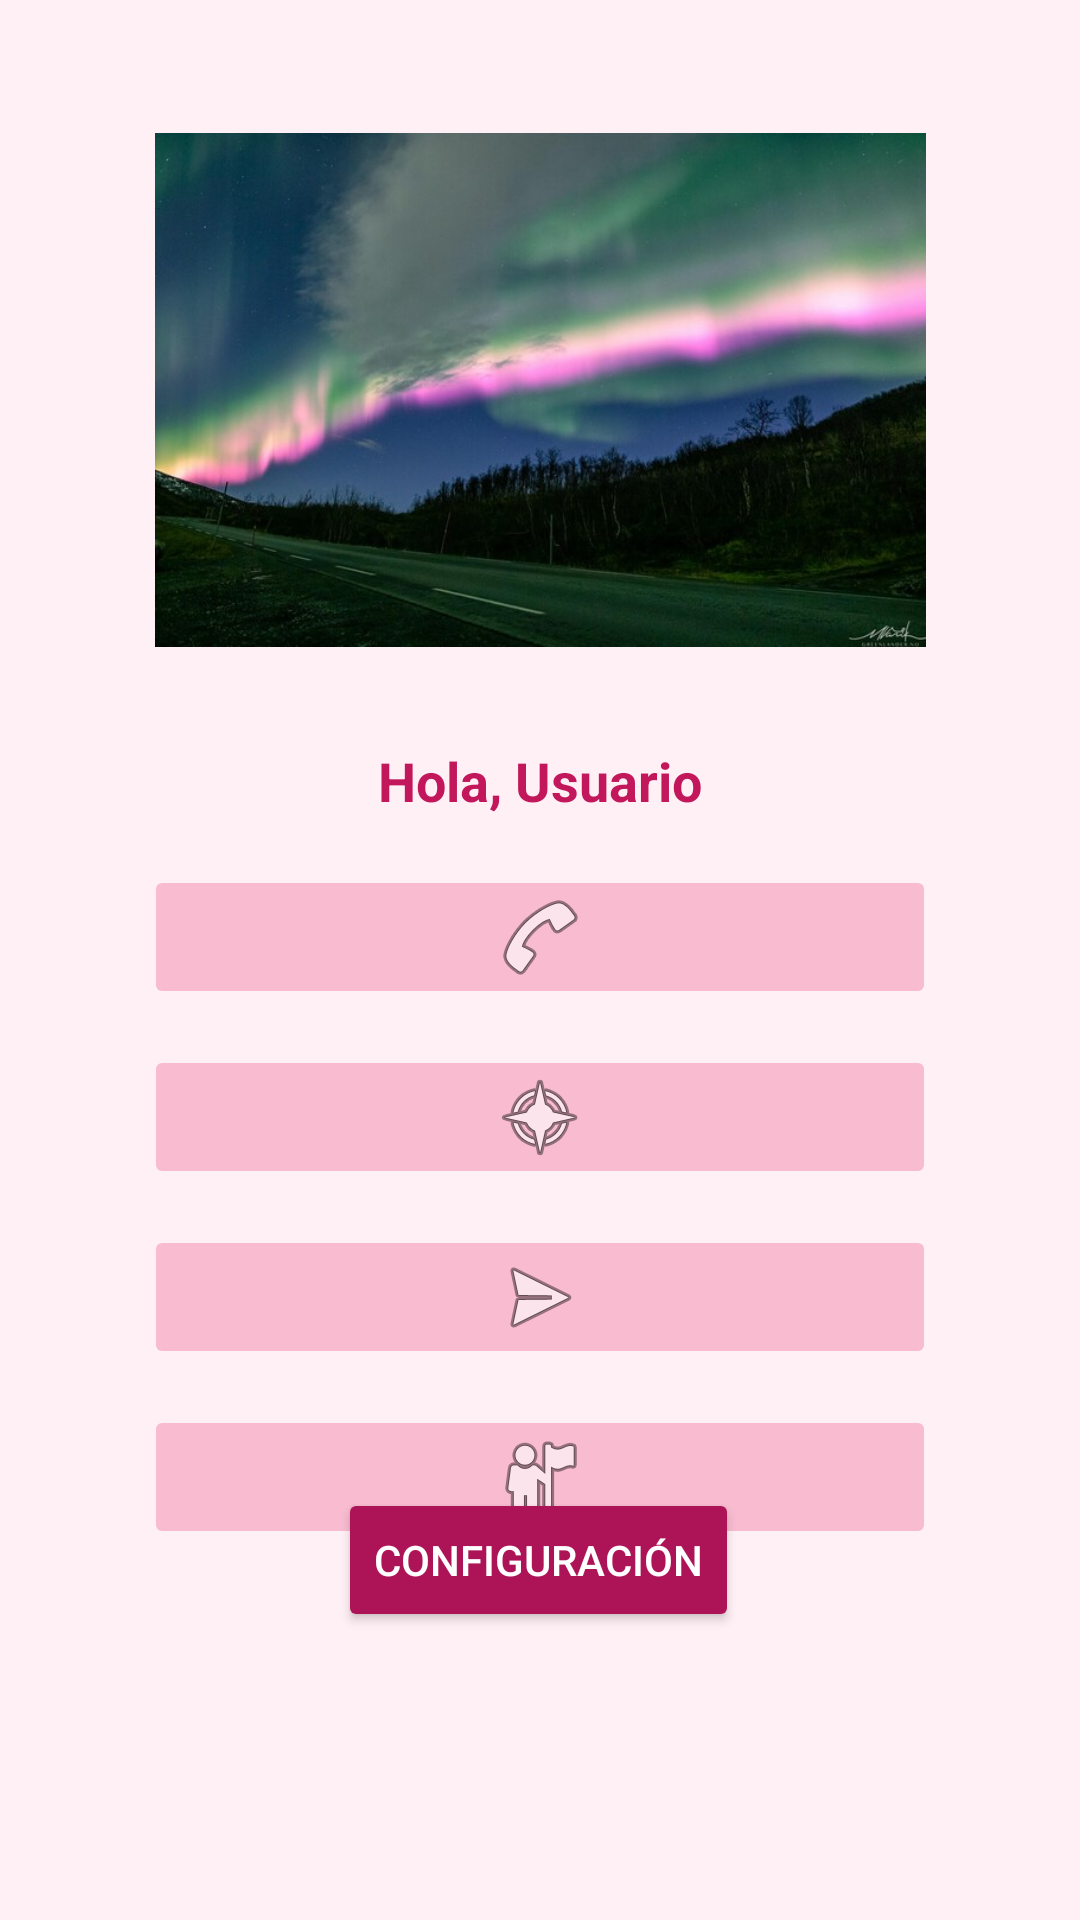

Produce the Android XML layout that renders to this screen, including the resource entries it uses.
<!-- AndroidManifest.xml: application theme Theme.PracticaEvaluableTema1Claudia -->
<!-- res/layout/activity_main.xml -->
<?xml version="1.0" encoding="utf-8"?>
<androidx.constraintlayout.widget.ConstraintLayout
    xmlns:android="http://schemas.android.com/apk/res/android"
    xmlns:app="http://schemas.android.com/apk/res-auto"
    xmlns:tools="http://schemas.android.com/tools"
    android:layout_width="match_parent"
    android:layout_height="match_parent"
    android:background="#FFF0F5"
    tools:context=".MainActivity">

    
    <ImageView
        android:id="@+id/imagenCentral"
        android:layout_width="257dp"
        android:layout_height="220dp"
        android:layout_marginTop="20dp"
        android:scaleType="fitCenter"
        android:src="@drawable/aurora"
        app:layout_constraintEnd_toEndOf="parent"
        app:layout_constraintStart_toStartOf="parent"
        app:layout_constraintTop_toTopOf="parent" />

    
    <TextView
        android:id="@+id/textoNombre"
        android:layout_width="wrap_content"
        android:layout_height="wrap_content"
        android:text="Hola, Usuario"
        android:textColor="#C2185B"
        android:textSize="18sp"
        android:textStyle="bold"
        android:layout_marginTop="8dp"
        app:layout_constraintTop_toBottomOf="@id/imagenCentral"
        app:layout_constraintStart_toStartOf="parent"
        app:layout_constraintEnd_toEndOf="parent" />

    <EditText
        android:id="@+id/campoUrl"
        android:layout_width="0dp"
        android:layout_height="wrap_content"
        android:hint="Escribe una URL"
        android:visibility="gone"
        android:layout_marginHorizontal="32dp"
        app:layout_constraintTop_toBottomOf="@id/textoNombre"
        app:layout_constraintStart_toStartOf="parent"
        app:layout_constraintEnd_toEndOf="parent" />

    

    
    <ImageButton
        android:id="@+id/botonLlamada"
        android:layout_width="0dp"
        android:layout_height="48dp"
        android:src="@android:drawable/ic_menu_call"
        android:backgroundTint="#F8BBD0"
        android:contentDescription="Llamar"
        android:layout_marginTop="16dp"
        android:layout_marginHorizontal="48dp"
        app:layout_constraintTop_toBottomOf="@id/textoNombre"
        app:layout_constraintStart_toStartOf="parent"
        app:layout_constraintEnd_toEndOf="parent" />

    
    <ImageButton
        android:id="@+id/botonUrl"
        android:layout_width="0dp"
        android:layout_height="48dp"
        android:src="@android:drawable/ic_menu_compass"
        android:backgroundTint="#F8BBD0"
        android:contentDescription="Abrir URL"
        android:layout_marginTop="12dp"
        android:layout_marginHorizontal="48dp"
        app:layout_constraintTop_toBottomOf="@id/botonLlamada"
        app:layout_constraintStart_toStartOf="parent"
        app:layout_constraintEnd_toEndOf="parent" />

    
    <ImageButton
        android:id="@+id/botonAlarma"
        android:layout_width="0dp"
        android:layout_height="48dp"
        android:src="@android:drawable/ic_menu_send"
        android:backgroundTint="#F8BBD0"
        android:contentDescription="Alarma / Correo"
        android:layout_marginTop="12dp"
        android:layout_marginHorizontal="48dp"
        app:layout_constraintTop_toBottomOf="@id/botonUrl"
        app:layout_constraintStart_toStartOf="parent"
        app:layout_constraintEnd_toEndOf="parent" />

    
    <ImageButton
        android:id="@+id/botonCorreo"
        android:layout_width="0dp"
        android:layout_height="48dp"
        android:src="@android:drawable/ic_menu_myplaces"
        android:backgroundTint="#F8BBD0"
        android:contentDescription="Ubicación / Opción libre"
        android:layout_marginTop="12dp"
        android:layout_marginHorizontal="48dp"
        app:layout_constraintTop_toBottomOf="@id/botonAlarma"
        app:layout_constraintStart_toStartOf="parent"
        app:layout_constraintEnd_toEndOf="parent" />

    
    <Button
        android:id="@+id/botonConfig"
        android:layout_width="wrap_content"
        android:layout_height="wrap_content"
        android:layout_marginBottom="96dp"
        android:backgroundTint="#AD1457"
        android:text="Configuración"
        android:textColor="@android:color/white"
        app:layout_constraintBottom_toBottomOf="parent"
        app:layout_constraintEnd_toEndOf="parent"
        app:layout_constraintHorizontal_bias="0.498"
        app:layout_constraintStart_toStartOf="parent" />

</androidx.constraintlayout.widget.ConstraintLayout>
<!-- resources referenced by this layout -->
<resources>
  <!-- drawable aurora: png bitmap (drawable, 46935 bytes) -->
  <style name="Theme.PracticaEvaluableTema1Claudia" parent="Base.Theme.PracticaEvaluableTema1Claudia" />
  <style name="Base.Theme.PracticaEvaluableTema1Claudia" parent="Theme.Material3.DayNight.NoActionBar">
          
          
      </style>
</resources>
